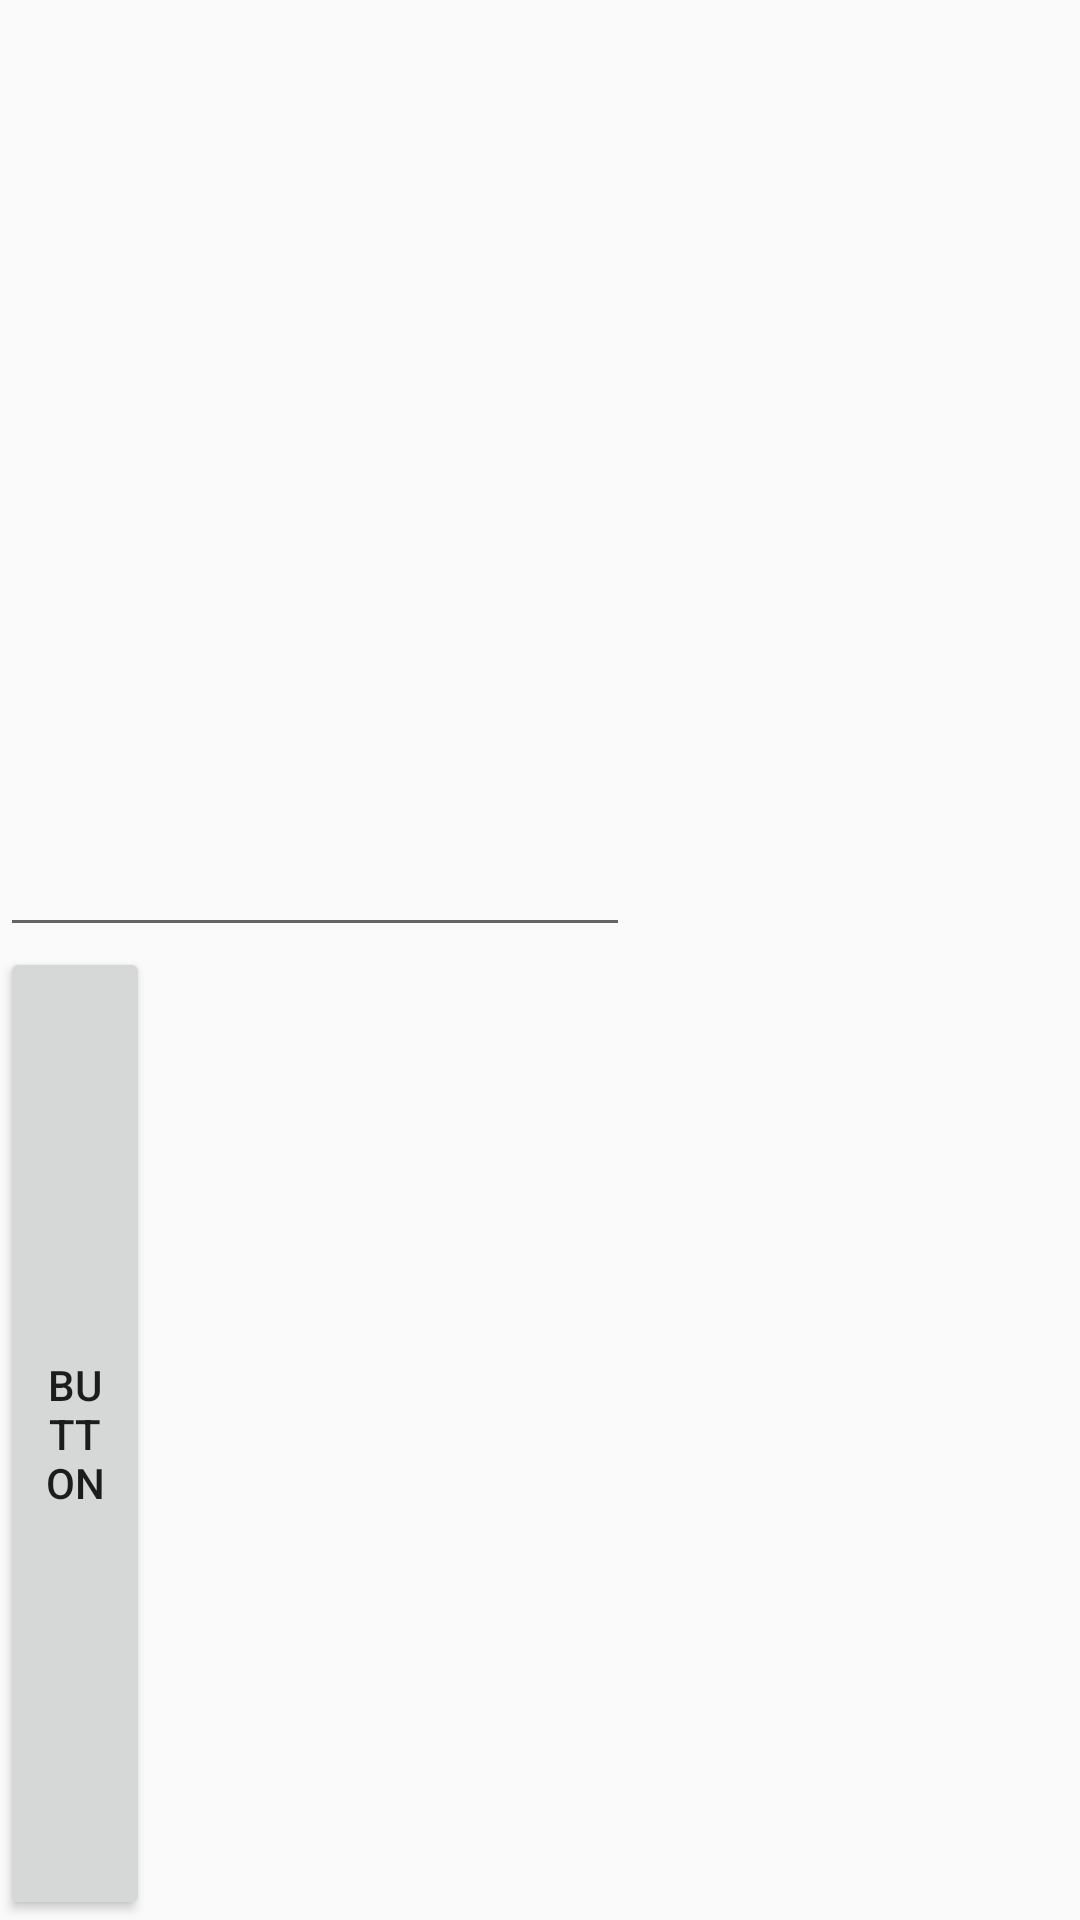

Produce the Android XML layout that renders to this screen, including the resource entries it uses.
<!-- AndroidManifest.xml: application theme Theme.AppCompat.Light.NoActionBar -->
<!-- res/layout/activity_textviews.xml -->
<?xml version="1.0" encoding="utf-8"?>
<LinearLayout xmlns:android="http://schemas.android.com/apk/res/android"
    android:id="@+id/layouttt"
    android:orientation="vertical"
    xmlns:app="http://schemas.android.com/apk/res-auto"
    xmlns:tools="http://schemas.android.com/tools"
    android:layout_width="match_parent"
    android:layout_height="match_parent"
    tools:context="com.cartoonswikipedia.www.familyconnect.textviews">

    <EditText
        android:id="@+id/child"
        android:layout_width="wrap_content"
        android:layout_height="wrap_content"
        android:layout_weight="1"
        android:ems="10"
        android:inputType="number"
        tools:text="Enter no. of children" />

    <Button
        android:id="@+id/buttt"
        android:onClick="buttt"
        android:layout_width="50dp"
        android:layout_height="50dp"
        android:layout_weight="1"
        android:text="Button" />
</LinearLayout>
<!-- resources referenced by this layout -->
<resources>

</resources>
